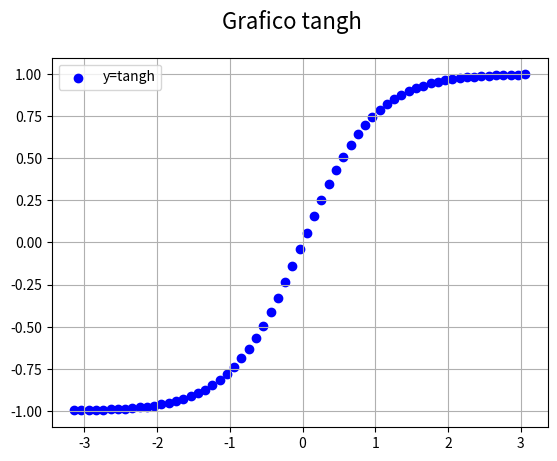

Generate this figure with matplotlib:
# Matplotlib [Python]
# Ejercicios de práctica

# [redacted]
# Version: 2.0

# IMPORTANTE: NO borrar los comentarios
# que aparecen en verde con el hashtag "#"

# Ejercicios de matplotlib
import numpy as np
import matplotlib.pyplot as plt


if __name__ == '__main__':
    print("Bienvenidos a otra clase de Inove con Python")
    print("Scatter Plot")

    # NOTA: aproveche los ejemplos "scatter_plot" de clase

    # Se desea graficar la función tanh para el siguiente
    # intervalor de valores de "X"
    x = np.arange(-np.pi, np.pi, 0.1)

    # Función y = tanh(x) --> tangente hiperbólica
    y = np.tanh(x)

    # Alumno: Graficar la función utilizando "scatter"
    # utilizando "x" e "y" ya disponible

    # Colocar la leyenda y el label con el nombre de la función

    # Elegir un marker a elección

    # Crear acá su gráfico

    fig = plt.figure()
    fig.suptitle('Grafico tangh', fontsize=16)
    ax = fig.add_subplot()

    ax.scatter(x, y, c='blue', label='y=tangh')

    ax.legend()
    ax.grid()
    plt.show()

    print("terminamos")
